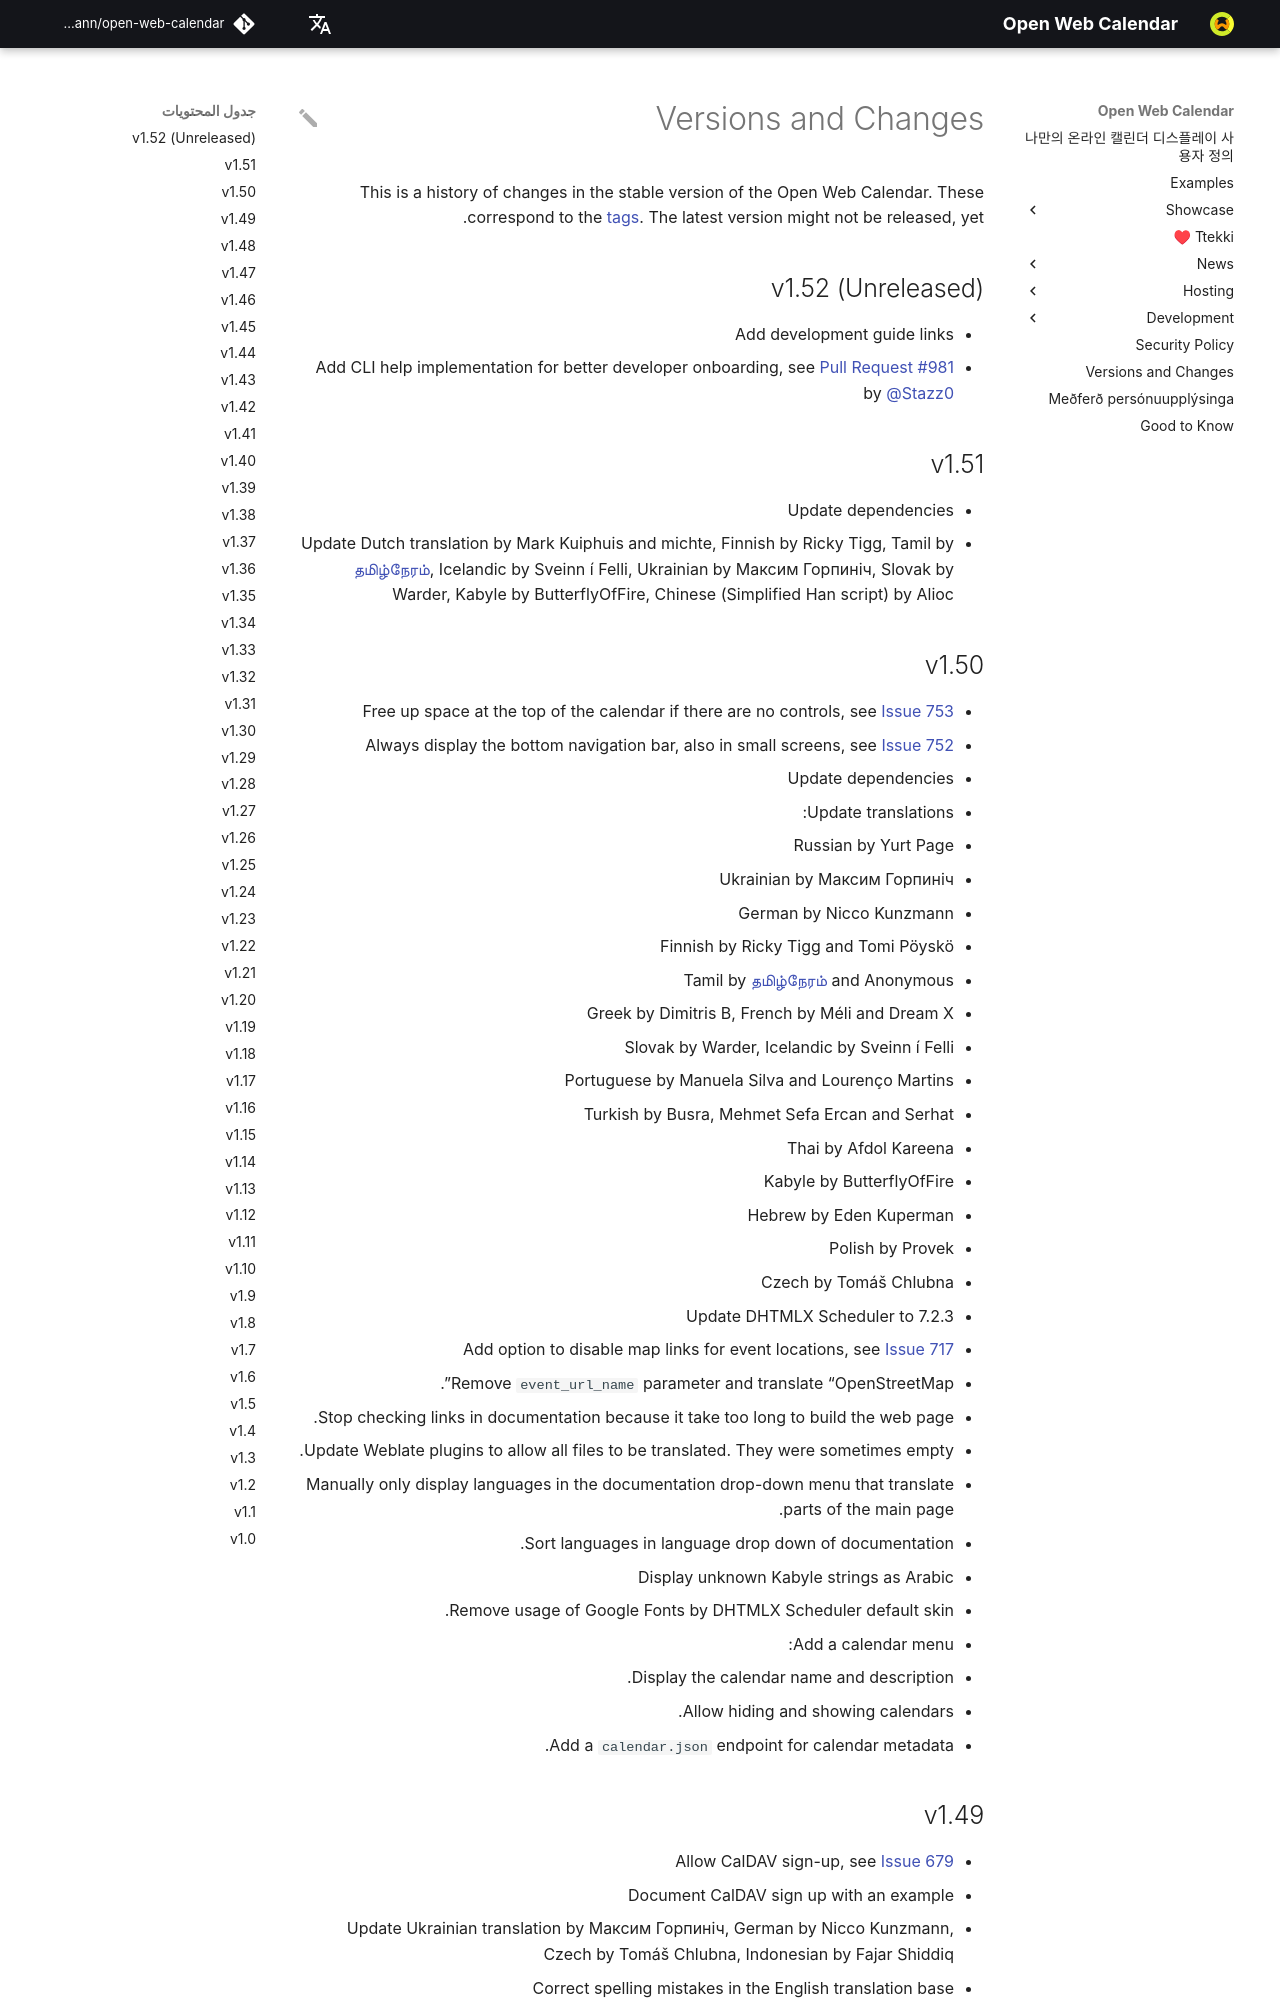

repository: niccokunzmann/open-web-calendar · page: ar/changelog/index.html · generator: mkdocs

---
# SPDX-FileCopyrightText: 2024 Nicco Kunzmann and Open Web Calendar Contributors <https://open-web-calendar.quelltext.eu/>
#
# SPDX-License-Identifier: CC-BY-SA-4.0

comments: true
description: "This page lists the changes made to the Open Web Calendar in a reader friendly way."
---

# Versions and Changes

This is a history of changes in the stable version of the Open Web Calendar.
These correspond to the [tags]({{link.tags}}).
The latest version might not be released, yet.

<!-- Contributors, if you like to be linked, please put your name down here with a link. -->
[தமிழ்நேரம்]: https://tamilneram.github.io/

## v1.52 (Unreleased)

- Add development guide links 
- Add CLI help implementation for better developer onboarding, see [Pull Request #981](https://github.com/niccokunzmann/open-web-calendar/pull/981) by [@Stazz0](https://github.com/Stazz0)

## v1.51

- Update dependencies
- Update Dutch translation by Mark Kuiphuis and michte, Finnish by Ricky Tigg, Tamil by [தமிழ்நேரம்], Icelandic by Sveinn í Felli, Ukrainian by Максим Горпиніч, Slovak by Warder, Kabyle by ButterflyOfFire, Chinese (Simplified Han script) by Alioc
